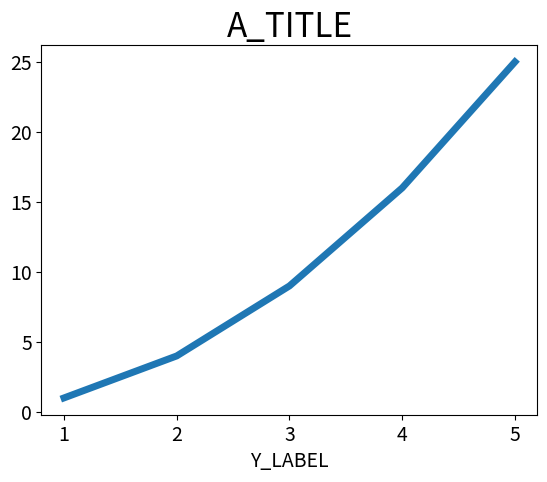

Reproduce this figure in Python.
import matplotlib.pyplot as plt
# input_value = list(range(1, 6))
input_value = [1, 2, 3, 4, 5]
squares = [value**2 for value in input_value]
print(input_value)
print(squares)

plt.plot(input_value, squares, linewidth=5)
plt.title("A_TITLE", fontsize=24)
plt.xlabel("X_LABEL", fontsize=14)
plt.xlabel("Y_LABEL", fontsize=14)
# 设置刻度标记
plt.tick_params(axis="both", labelsize=14)
plt.show()
